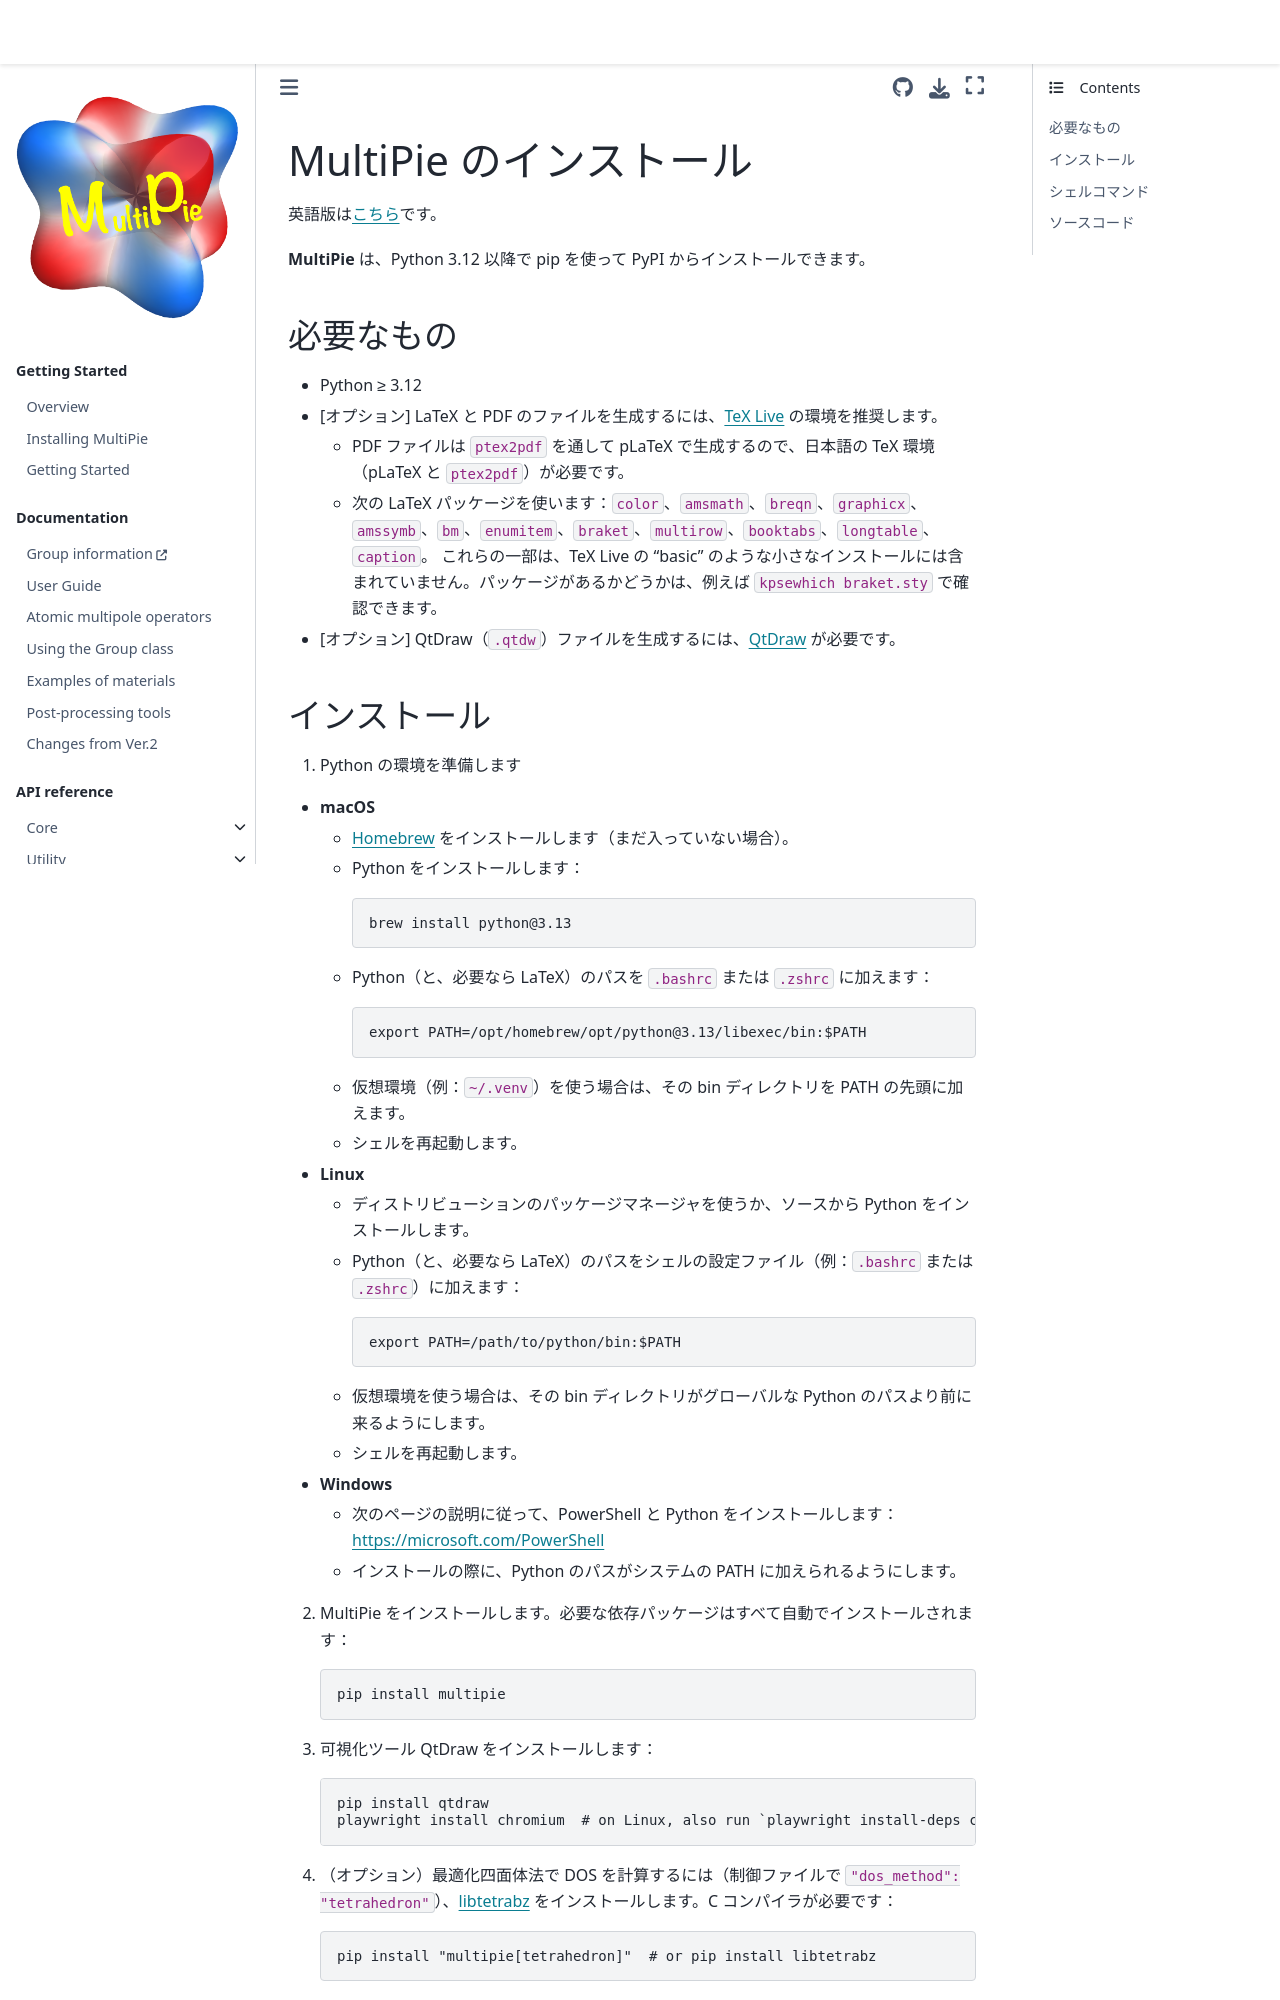

repository: CMT-MU/MultiPie · page: src/install_ja.html · generator: jekyll

---
orphan: true
---

# MultiPie のインストール

英語版は[こちら](install.md)です。

**MultiPie** は、Python 3.12 以降で pip を使って PyPI からインストールできます。

## 必要なもの

- Python ≥ 3.12
- [オプション] LaTeX と PDF のファイルを生成するには、[TeX Live](https://www.tug.org/texlive/) の環境を推奨します。
  - PDF ファイルは `ptex2pdf` を通して pLaTeX で生成するので、日本語の TeX 環境（pLaTeX と `ptex2pdf`）が必要です。
  - 次の LaTeX パッケージを使います：`color`、`amsmath`、`breqn`、`graphicx`、`amssymb`、`bm`、`enumitem`、`braket`、`multirow`、`booktabs`、`longtable`、`caption`。
    これらの一部は、TeX Live の "basic" のような小さなインストールには含まれていません。パッケージがあるかどうかは、例えば `kpsewhich braket.sty` で確認できます。
- [オプション] QtDraw（`.qtdw`）ファイルを生成するには、[QtDraw](https://github.com/CMT-MU/QtDraw) が必要です。
